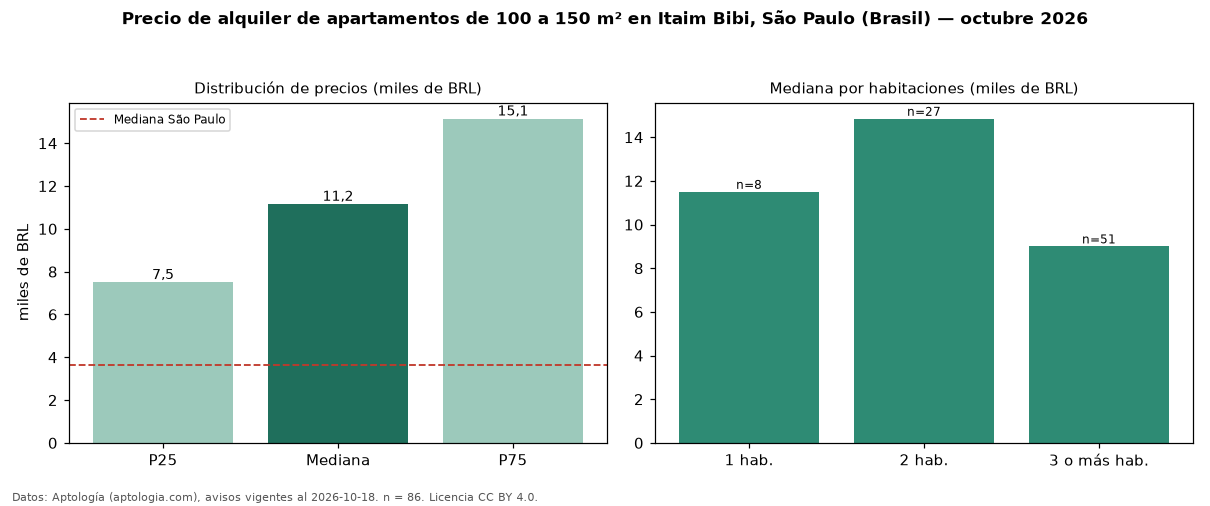

Data behind this chart, as committed beside it:
seccion, metrica, valor, moneda, n
filtro, area4, de 100 a 150 m², , 86
precio, p25, 7500, BRL, 86
precio, mediana, 11160, BRL, 86
precio, p75, 15142, BRL, 86
precio, minimo, 5500, BRL, 86
precio, maximo, 30000, BRL, 86
m2, mediana_precio_m2, 88.03, BRL, 83
m2, area_mediana_m2, 120.0, m2, 83
admin, mediana_admin_mes, 2500, BRL, 86
banos, mediana_banos, 3.0, , 
parqueadero, pct_con_parqueadero, 98.8, %, 86
habitaciones, 1, 11500, BRL, 8
habitaciones, 2, 14845, BRL, 27
habitaciones, 3+, 9000, BRL, 51
ciudad, mediana_ciudad_referencia, 3621, BRL, 
ciudad, mediana_m2_ciudad, 63.16, BRL, 
fuente, fecha_datos, 2026-10-18, , 
fuente, atribucion, https://www.aptologia.com/br/aluguel/sao…, , 
fuente, licencia, CC BY 4.0, , 
